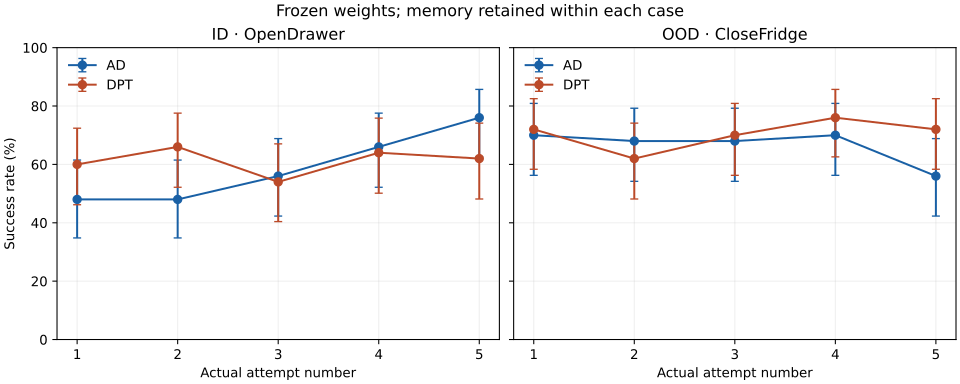

Data behind this chart, as committed beside it:
method, cohort, actual_attempt, successes, cases, success_rate, wilson95_low, wilson95_high
ad_full, ID, 1, 24, 50, 0.48, 0.348, 0.6149
ad_full, ID, 2, 24, 50, 0.48, 0.348, 0.6149
ad_full, ID, 3, 28, 50, 0.56, 0.4231, 0.6884
ad_full, ID, 4, 33, 50, 0.66, 0.5215, 0.7756
ad_full, ID, 5, 38, 50, 0.76, 0.6259, 0.857
dpt_full, ID, 1, 30, 50, 0.6, 0.4618, 0.7239
dpt_full, ID, 2, 33, 50, 0.66, 0.5215, 0.7756
dpt_full, ID, 3, 27, 50, 0.54, 0.404, 0.6703
dpt_full, ID, 4, 32, 50, 0.64, 0.5014, 0.7586
dpt_full, ID, 5, 31, 50, 0.62, 0.4815, 0.7414
ad_full, OOD, 1, 35, 50, 0.7, 0.5625, 0.809
ad_full, OOD, 2, 34, 50, 0.68, 0.5419, 0.7924
ad_full, OOD, 3, 34, 50, 0.68, 0.5419, 0.7924
ad_full, OOD, 4, 35, 50, 0.7, 0.5625, 0.809
ad_full, OOD, 5, 28, 50, 0.56, 0.4231, 0.6884
dpt_full, OOD, 1, 36, 50, 0.72, 0.5833, 0.8253
dpt_full, OOD, 2, 31, 50, 0.62, 0.4815, 0.7414
dpt_full, OOD, 3, 35, 50, 0.7, 0.5625, 0.809
dpt_full, OOD, 4, 38, 50, 0.76, 0.6259, 0.857
dpt_full, OOD, 5, 36, 50, 0.72, 0.5833, 0.8253
